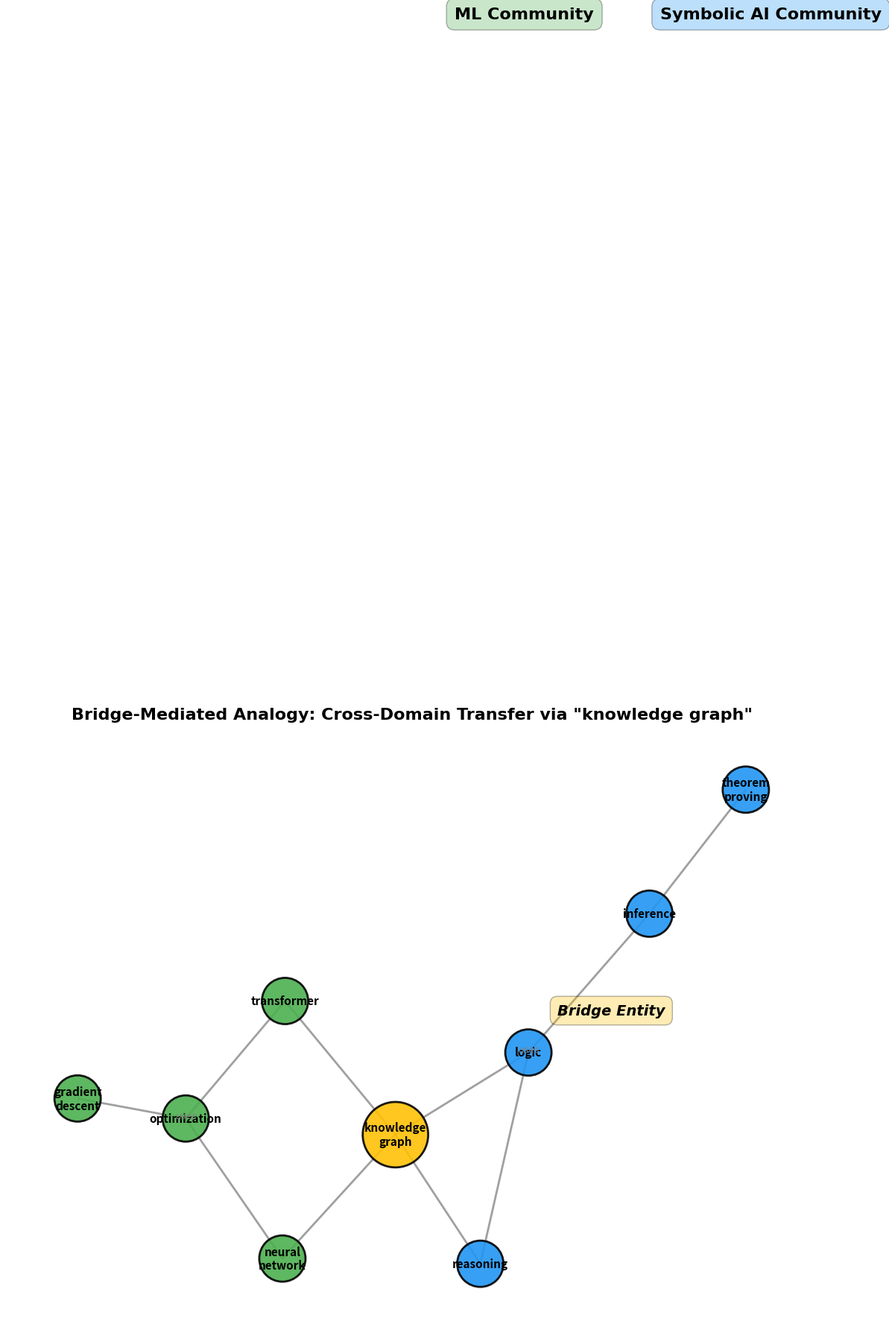
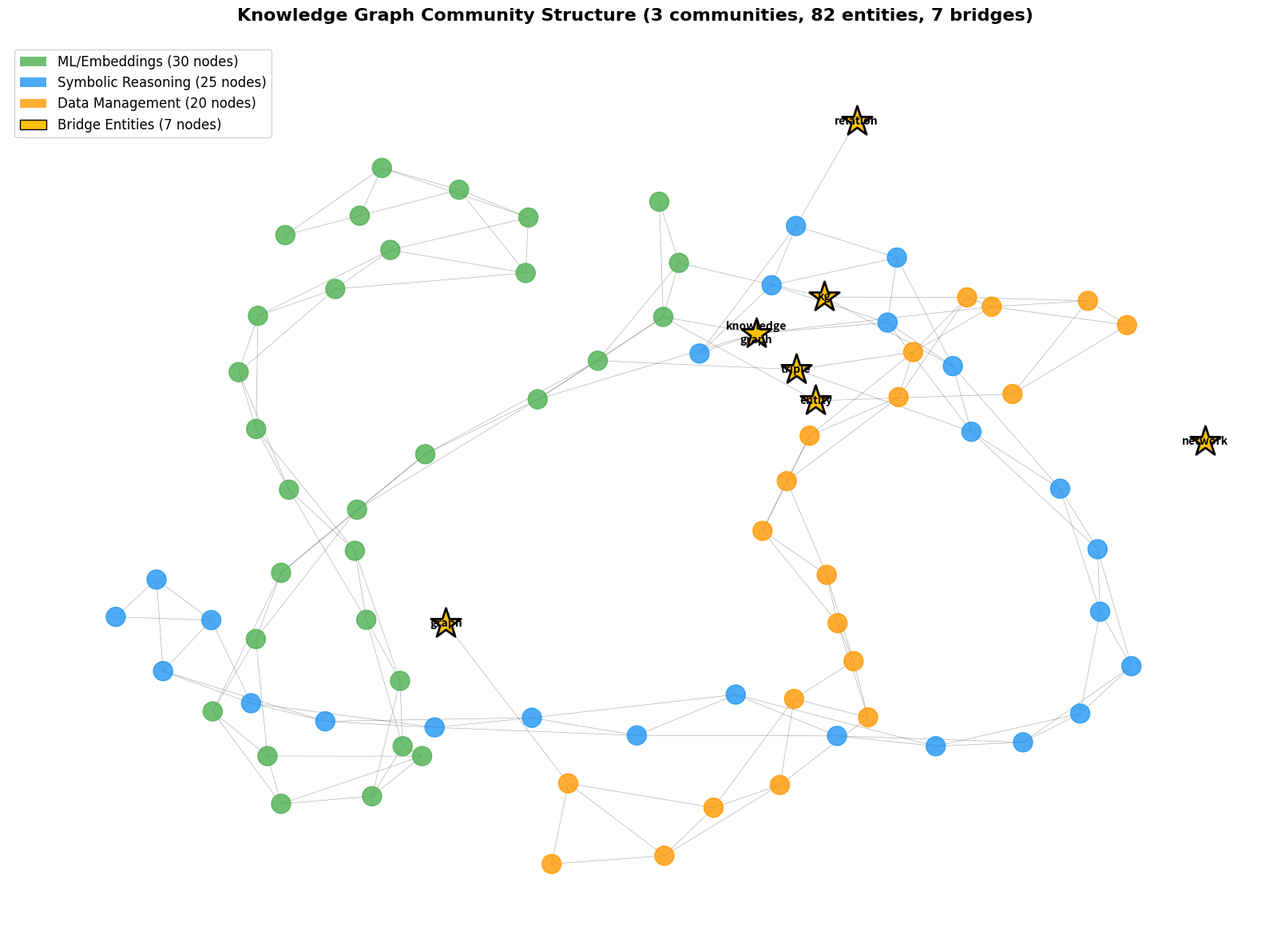
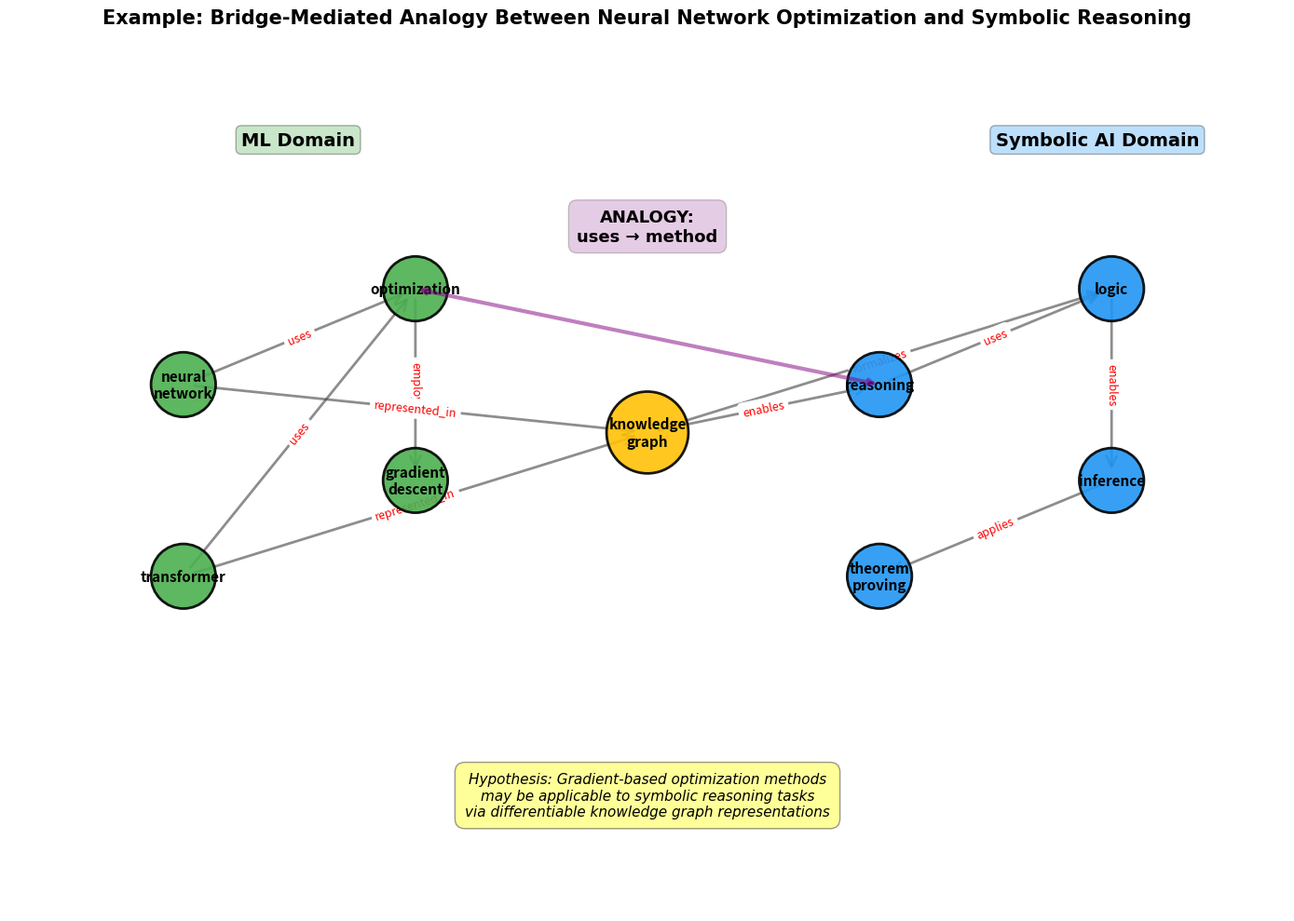

Reproduce these figures in Python, in order.
#!/usr/bin/env python3
"""
Network Figure Generation Script for Publication
Generates figures 2, 5, and 9 using NetworkX for graph visualization

Usage:
    python generate_network_figures.py [--output-dir figures]

Requirements:
    pip install networkx matplotlib numpy
"""

import networkx as nx
import matplotlib.pyplot as plt
import numpy as np
import argparse
from pathlib import Path


def setup_plot_style():
    """Set consistent plot style"""
    plt.rcParams.update({
        'font.size': 10,
        'font.family': 'serif',
        'font.serif': ['Computer Modern Roman'],
    })


def generate_figure2_bridge_analogy_example(output_dir):
    """
    Figure 2: Bridge-Mediated Analogy Example
    Shows two communities connected by a bridge entity
    """
    print("Generating Figure 2: Bridge Analogy Example...")

    G = nx.Graph()

    # Left community (ML)
    ml_nodes = ['neural_network', 'optimization', 'gradient_descent', 'transformer']
    G.add_nodes_from(ml_nodes, community='ML')
    G.add_edges_from([
        ('neural_network', 'optimization'),
        ('optimization', 'gradient_descent'),
        ('transformer', 'optimization'),
    ])

    # Right community (Symbolic AI)
    symbolic_nodes = ['reasoning', 'logic', 'inference', 'theorem_proving']
    G.add_nodes_from(symbolic_nodes, community='Symbolic')
    G.add_edges_from([
        ('reasoning', 'logic'),
        ('logic', 'inference'),
        ('inference', 'theorem_proving'),
    ])

    # Bridge entity
    G.add_node('knowledge_graph', community='bridge')

    # Bridge connections
    G.add_edges_from([
        ('neural_network', 'knowledge_graph'),
        ('transformer', 'knowledge_graph'),
        ('knowledge_graph', 'reasoning'),
        ('knowledge_graph', 'logic'),
    ])

    # Layout
    pos = {}

    # Position ML community on left
    ml_y_positions = np.linspace(0, 1, len(ml_nodes))
    for i, node in enumerate(ml_nodes):
        pos[node] = (0.2, ml_y_positions[i])

    # Position Symbolic community on right
    sym_y_positions = np.linspace(0, 1, len(symbolic_nodes))
    for i, node in enumerate(symbolic_nodes):
        pos[node] = (0.8, sym_y_positions[i])

    # Position bridge in center
    pos['knowledge_graph'] = (0.5, 0.5)

    # Adjust positions with spring layout for better aesthetics
    pos = nx.spring_layout(G, pos=pos, iterations=50, k=0.3)

    # Create figure
    fig, ax = plt.subplots(figsize=(14, 10))

    # Define colors
    node_colors = []
    node_sizes = []
    for node in G.nodes():
        comm = G.nodes[node]['community']
        if comm == 'ML':
            node_colors.append('#4CAF50')  # Green
            node_sizes.append(2000)
        elif comm == 'Symbolic':
            node_colors.append('#2196F3')  # Blue
            node_sizes.append(2000)
        else:  # bridge
            node_colors.append('#FFC107')  # Gold/Yellow
            node_sizes.append(4000)

    # Draw edges
    nx.draw_networkx_edges(G, pos, ax=ax, width=2, alpha=0.5, edge_color='#424242')

    # Draw nodes
    nx.draw_networkx_nodes(G, pos, ax=ax,
                           node_color=node_colors,
                           node_size=node_sizes,
                           alpha=0.9,
                           edgecolors='black',
                           linewidths=2)

    # Draw labels
    labels = {node: node.replace('_', '\n') for node in G.nodes()}
    nx.draw_networkx_labels(G, pos, labels, ax=ax,
                           font_size=11,
                           font_weight='bold',
                           font_family='sans-serif')

    # Add community labels
    ax.text(0.15, 0.95, 'ML Community',
            fontsize=16, fontweight='bold',
            bbox=dict(boxstyle='round,pad=0.5', facecolor='#4CAF50', alpha=0.3))
    ax.text(0.75, 0.95, 'Symbolic AI Community',
            fontsize=16, fontweight='bold',
            bbox=dict(boxstyle='round,pad=0.5', facecolor='#2196F3', alpha=0.3))
    ax.text(0.45, 0.05, 'Bridge Entity',
            fontsize=14, fontweight='bold', style='italic',
            bbox=dict(boxstyle='round,pad=0.5', facecolor='#FFC107', alpha=0.3))

    # Add relation annotations
    ax.annotate('uses', xy=pos['neural_network'], xytext=pos['optimization'],
                fontsize=9, ha='center', style='italic', color='gray')
    ax.annotate('uses', xy=pos['reasoning'], xytext=pos['logic'],
                fontsize=9, ha='center', style='italic', color='gray')

    ax.set_title('Bridge-Mediated Analogy: Cross-Domain Transfer via "knowledge graph"',
                 fontsize=16, fontweight='bold', pad=20)
    ax.axis('off')
    plt.tight_layout()

    output_path = output_dir / 'bridge_analogy_example.pdf'
    plt.savefig(output_path, dpi=300, bbox_inches='tight')
    print(f"  ✓ Saved to {output_path}")
    plt.close()


def generate_figure5_community_structure(output_dir):
    """
    Figure 5: Community Structure with Bridges
    Shows full knowledge graph with communities and bridges highlighted
    """
    print("Generating Figure 5: Community Structure...")

    # Create a larger graph with 3 communities
    G = nx.Graph()

    # Community 1: ML/Embeddings (30 nodes)
    ml_topics = ['neural_network', 'transformer', 'embedding', 'llm', 'gnn',
                 'attention', 'bert', 'gpt', 'word2vec', 'glove',
                 'fasttext', 'elmo', 'convnet', 'rnn', 'lstm',
                 'gradient_descent', 'backprop', 'adam', 'sgd', 'optimization',
                 'loss_function', 'regularization', 'dropout', 'batch_norm', 'activation',
                 'relu', 'softmax', 'cross_entropy', 'learning_rate', 'epoch']
    G.add_nodes_from(ml_topics, community=0)

    # Add some edges within ML community
    for i in range(len(ml_topics) - 1):
        G.add_edge(ml_topics[i], ml_topics[i + 1])
        if i < len(ml_topics) - 2:
            G.add_edge(ml_topics[i], ml_topics[i + 2])

    # Community 2: Symbolic Reasoning (25 nodes)
    symbolic_topics = ['reasoning', 'logic', 'inference', 'theorem_proving', 'ontology',
                       'semantic_web', 'rdf', 'owl', 'sparql', 'description_logic',
                       'first_order_logic', 'predicate', 'axiom', 'entailment', 'satisfiability',
                       'constraint_solving', 'planning', 'search', 'heuristic', 'alpha_beta',
                       'minimax', 'resolution', 'unification', 'substitution', 'skolemization']
    G.add_nodes_from(symbolic_topics, community=1)

    for i in range(len(symbolic_topics) - 1):
        G.add_edge(symbolic_topics[i], symbolic_topics[i + 1])
        if i < len(symbolic_topics) - 2:
            G.add_edge(symbolic_topics[i], symbolic_topics[i + 2])

    # Community 3: Data Management (20 nodes)
    data_topics = ['database', 'sql', 'nosql', 'graph_db', 'neo4j',
                   'rdf_store', 'triple_store', 'index', 'query', 'join',
                   'aggregation', 'transaction', 'acid', 'consistency', 'replication',
                   'sharding', 'partitioning', 'cache', 'storage', 'persistence']
    G.add_nodes_from(data_topics, community=2)

    for i in range(len(data_topics) - 1):
        G.add_edge(data_topics[i], data_topics[i + 1])
        if i < len(data_topics) - 2:
            G.add_edge(data_topics[i], data_topics[i + 2])

    # Add bridge nodes
    bridges = ['knowledge_graph', 'kg', 'entity', 'relation', 'triple', 'graph', 'network']
    G.add_nodes_from(bridges, community='bridge')

    # Connect bridges across communities
    G.add_edges_from([
        # Bridges to ML
        ('knowledge_graph', 'embedding'),
        ('knowledge_graph', 'gnn'),
        ('kg', 'transformer'),
        ('entity', 'embedding'),
        ('triple', 'llm'),

        # Bridges to Symbolic
        ('knowledge_graph', 'reasoning'),
        ('knowledge_graph', 'ontology'),
        ('kg', 'semantic_web'),
        ('triple', 'rdf'),
        ('relation', 'logic'),

        # Bridges to Data
        ('knowledge_graph', 'graph_db'),
        ('kg', 'neo4j'),
        ('triple', 'rdf_store'),
        ('entity', 'database'),
        ('graph', 'storage'),
    ])

    # Calculate layout
    pos = nx.spring_layout(G, k=0.3, iterations=50, seed=42)

    # Create figure
    fig, ax = plt.subplots(figsize=(16, 12))

    # Assign colors
    node_colors = []
    node_sizes = []
    for node in G.nodes():
        comm = G.nodes[node]['community']
        if comm == 0:
            node_colors.append('#4CAF50')  # Green - ML
            node_sizes.append(300)
        elif comm == 1:
            node_colors.append('#2196F3')  # Blue - Symbolic
            node_sizes.append(300)
        elif comm == 2:
            node_colors.append('#FF9800')  # Orange - Data
            node_sizes.append(300)
        else:  # bridge
            node_colors.append('#FFC107')  # Gold - Bridge
            node_sizes.append(800)

    # Draw edges
    nx.draw_networkx_edges(G, pos, ax=ax, width=0.5, alpha=0.3)

    # Draw regular nodes
    regular_nodes = [n for n in G.nodes() if G.nodes[n]['community'] != 'bridge']
    regular_colors = [node_colors[i] for i, n in enumerate(G.nodes()) if n in regular_nodes]
    regular_sizes = [node_sizes[i] for i, n in enumerate(G.nodes()) if n in regular_nodes]
    regular_pos = {n: pos[n] for n in regular_nodes}

    nx.draw_networkx_nodes(G, regular_pos, nodelist=regular_nodes,
                           node_color=regular_colors,
                           node_size=regular_sizes,
                           alpha=0.8,
                           ax=ax)

    # Draw bridge nodes with star markers
    bridge_pos = {n: pos[n] for n in bridges}
    nx.draw_networkx_nodes(G, bridge_pos, nodelist=bridges,
                           node_color='#FFC107',
                           node_size=800,
                           node_shape='*',
                           alpha=1.0,
                           edgecolors='black',
                           linewidths=2,
                           ax=ax)

    # Draw labels for bridges only
    bridge_labels = {n: n.replace('_', '\n') for n in bridges}
    nx.draw_networkx_labels(G, bridge_pos, bridge_labels, ax=ax,
                           font_size=10, font_weight='bold')

    # Add legend
    from matplotlib.patches import Patch
    legend_elements = [
        Patch(facecolor='#4CAF50', label='ML/Embeddings (30 nodes)', alpha=0.8),
        Patch(facecolor='#2196F3', label='Symbolic Reasoning (25 nodes)', alpha=0.8),
        Patch(facecolor='#FF9800', label='Data Management (20 nodes)', alpha=0.8),
        Patch(facecolor='#FFC107', label='Bridge Entities (7 nodes)', alpha=1.0, edgecolor='black'),
    ]
    ax.legend(handles=legend_elements, loc='upper left', fontsize=12, framealpha=0.9)

    ax.set_title('Knowledge Graph Community Structure (3 communities, 82 entities, 7 bridges)',
                 fontsize=16, fontweight='bold', pad=20)
    ax.axis('off')
    plt.tight_layout()

    output_path = output_dir / 'community_structure.pdf'
    plt.savefig(output_path, dpi=300, bbox_inches='tight')
    print(f"  ✓ Saved to {output_path}")
    plt.close()


def generate_figure9_example_subgraph(output_dir):
    """
    Figure 9: Example Knowledge Subgraph
    Detailed view of one specific analogy
    """
    print("Generating Figure 9: Example Subgraph...")

    G = nx.DiGraph()  # Directed graph for relation arrows

    # Left community nodes (ML)
    ml_nodes = {
        'neural_network': (0.1, 0.6),
        'optimization': (0.3, 0.7),
        'gradient_descent': (0.3, 0.5),
        'transformer': (0.1, 0.4),
    }

    # Right community nodes (Symbolic)
    symbolic_nodes = {
        'reasoning': (0.7, 0.6),
        'logic': (0.9, 0.7),
        'inference': (0.9, 0.5),
        'theorem_proving': (0.7, 0.4),
    }

    # Bridge
    bridge = {'knowledge_graph': (0.5, 0.55)}

    # Add nodes with positions
    for node, pos in {**ml_nodes, **symbolic_nodes, **bridge}.items():
        if node in ml_nodes:
            G.add_node(node, pos=pos, community='ML')
        elif node in symbolic_nodes:
            G.add_node(node, pos=pos, community='Symbolic')
        else:
            G.add_node(node, pos=pos, community='bridge')

    # Add directed edges with relation labels
    edges_with_labels = [
        ('neural_network', 'optimization', 'uses'),
        ('optimization', 'gradient_descent', 'employs'),
        ('transformer', 'optimization', 'uses'),
        ('reasoning', 'logic', 'uses'),
        ('logic', 'inference', 'enables'),
        ('inference', 'theorem_proving', 'applies'),
        ('neural_network', 'knowledge_graph', 'represented_in'),
        ('transformer', 'knowledge_graph', 'represented_in'),
        ('knowledge_graph', 'reasoning', 'enables'),
        ('knowledge_graph', 'logic', 'formalizes'),
    ]

    G.add_edges_from([(u, v) for u, v, _ in edges_with_labels])

    # Get positions
    pos = nx.get_node_attributes(G, 'pos')

    # Create figure
    fig, ax = plt.subplots(figsize=(14, 10))

    # Node colors and sizes
    node_colors = []
    node_sizes = []
    for node in G.nodes():
        comm = G.nodes[node]['community']
        if comm == 'ML':
            node_colors.append('#4CAF50')
            node_sizes.append(2500)
        elif comm == 'Symbolic':
            node_colors.append('#2196F3')
            node_sizes.append(2500)
        else:
            node_colors.append('#FFC107')
            node_sizes.append(4000)

    # Draw edges with arrows
    nx.draw_networkx_edges(G, pos, ax=ax,
                           width=2,
                           alpha=0.6,
                           edge_color='#424242',
                           arrows=True,
                           arrowsize=20,
                           arrowstyle='->')

    # Draw nodes
    nx.draw_networkx_nodes(G, pos, ax=ax,
                           node_color=node_colors,
                           node_size=node_sizes,
                           alpha=0.9,
                           edgecolors='black',
                           linewidths=2)

    # Draw node labels
    labels = {node: node.replace('_', '\n') for node in G.nodes()}
    nx.draw_networkx_labels(G, pos, labels, ax=ax,
                           font_size=11,
                           font_weight='bold')

    # Draw edge labels
    edge_labels = {(u, v): label for u, v, label in edges_with_labels}
    nx.draw_networkx_edge_labels(G, pos, edge_labels, ax=ax,
                                 font_size=9,
                                 font_color='red')

    # Add analogy annotation
    ax.annotate('',
                xy=(0.7, 0.6), xytext=(0.3, 0.7),
                arrowprops=dict(arrowstyle='<->', lw=3, color='purple', alpha=0.5))
    ax.text(0.5, 0.75, 'ANALOGY:\nuses → method',
            fontsize=13, fontweight='bold', ha='center',
            bbox=dict(boxstyle='round,pad=0.5', facecolor='purple', alpha=0.2))

    # Community labels
    ax.text(0.15, 0.85, 'ML Domain',
            fontsize=14, fontweight='bold',
            bbox=dict(boxstyle='round', facecolor='#4CAF50', alpha=0.3))
    ax.text(0.80, 0.85, 'Symbolic AI Domain',
            fontsize=14, fontweight='bold',
            bbox=dict(boxstyle='round', facecolor='#2196F3', alpha=0.3))

    # Hypothesis box
    hypothesis_text = (
        "Hypothesis: Gradient-based optimization methods\n"
        "may be applicable to symbolic reasoning tasks\n"
        "via differentiable knowledge graph representations"
    )
    ax.text(0.5, 0.15, hypothesis_text,
            fontsize=11, ha='center', style='italic',
            bbox=dict(boxstyle='round,pad=0.7', facecolor='yellow', alpha=0.4))

    ax.set_title('Example: Bridge-Mediated Analogy Between Neural Network Optimization and Symbolic Reasoning',
                 fontsize=15, fontweight='bold', pad=20)
    ax.set_xlim([-0.05, 1.05])
    ax.set_ylim([0.05, 0.95])
    ax.axis('off')
    plt.tight_layout()

    output_path = output_dir / 'example_subgraph.pdf'
    plt.savefig(output_path, dpi=300, bbox_inches='tight')
    print(f"  ✓ Saved to {output_path}")
    plt.close()


def main():
    parser = argparse.ArgumentParser(description='Generate network figures for publication')
    parser.add_argument('--output-dir', default='figures',
                        help='Output directory for figures (default: figures)')
    args = parser.parse_args()

    output_dir = Path(args.output_dir)
    output_dir.mkdir(exist_ok=True, parents=True)
    print(f"\nGenerating network figures in: {output_dir.absolute()}\n")

    setup_plot_style()

    try:
        generate_figure2_bridge_analogy_example(output_dir)
        generate_figure5_community_structure(output_dir)
        generate_figure9_example_subgraph(output_dir)

        print(f"\n✅ Successfully generated 3 network figures!")
        print(f"\nRemaining figures to create:")
        print("  • Figure 1: System Architecture (use Draw.io or TikZ)")
        print("  • Figure 4: Pattern Library Structure (use Draw.io)")
        print(f"\nOr run: python generate_figures.py --output-dir {args.output_dir}")
        print("  to generate figures 3, 6, 7, 8")

    except Exception as e:
        print(f"\n❌ Error generating network figures: {e}")
        import traceback
        traceback.print_exc()
        return 1

    return 0


if __name__ == '__main__':
    exit(main())
